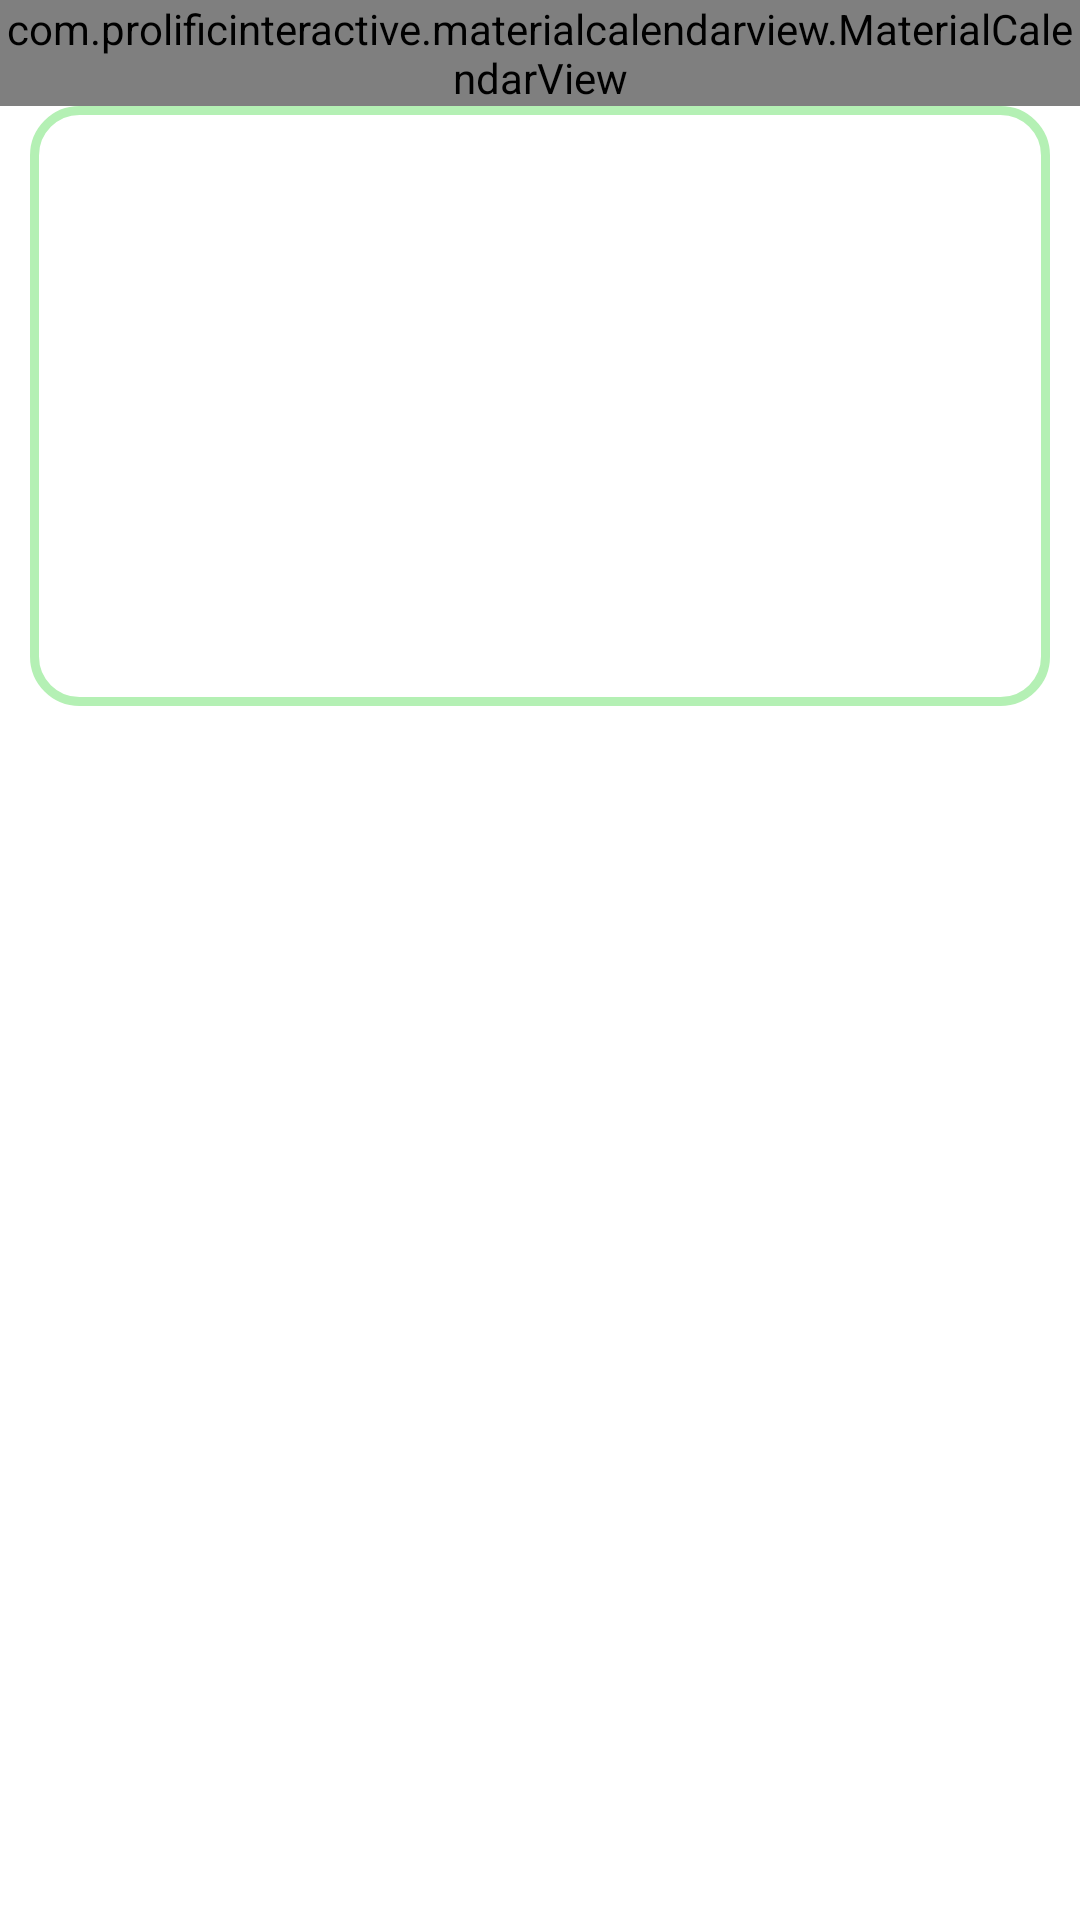

Produce the Android XML layout that renders to this screen, including the resource entries it uses.
<!-- AndroidManifest.xml: application theme Theme.KB_2022 -->
<!-- res/layout/fragment_calendar.xml -->
<?xml version="1.0" encoding="utf-8"?>
<RelativeLayout xmlns:android="http://schemas.android.com/apk/res/android"
    xmlns:tools="http://schemas.android.com/tools"
    android:layout_width="match_parent"
    android:layout_height="match_parent"
    tools:context=".CalendarFragment">

    <com.prolificinteractive.materialcalendarview.MaterialCalendarView
        android:id="@+id/Calendar"
        android:layout_width="match_parent"
        android:layout_height="wrap_content"
        android:fontFamily="@font/custom_font_family"/>

    <TextView
        android:id="@+id/Day"
        android:layout_width="match_parent"
        android:layout_height="200dp"
        android:layout_below="@+id/Calendar"
        android:layout_alignParentStart="true"
        android:layout_alignParentEnd="true"
        android:layout_marginStart="10dp"
        android:layout_marginEnd="10dp"
        android:layout_marginBottom="10dp"
        android:background="@drawable/round_wiget"
        android:fontFamily="@font/custom_font_family"
        android:paddingLeft="95dp"
        android:paddingTop="10dp"
        android:textColor="#FF333333"
        android:textSize="15sp" />

    <ImageView
        android:id="@+id/Cal_Photo"
        android:layout_width="75dp"
        android:layout_height="75dp"
        android:layout_alignBottom="@+id/Day"
        android:layout_marginStart="20dp"
        android:layout_marginBottom="10dp" />
    <TextView
        android:id="@+id/Gram"
        android:layout_width="wrap_content"
        android:layout_height="wrap_content"
        android:layout_alignStart="@+id/Day"
        android:layout_alignTop="@+id/Day"
        android:layout_alignBottom="@+id/Day"
        android:layout_marginStart="95dp"
        android:layout_marginLeft="15dp"
        android:layout_marginTop="40dp"
        android:layout_marginRight="140dp"
        android:layout_marginEnd="20dp"
        android:layout_marginBottom="10dp"
        android:textColor="#FF333333"
        android:textSize="18sp"
        android:fontFamily="@font/custom_font_family"/>
</RelativeLayout>
<!-- resources referenced by this layout -->
<resources>
  <!-- drawable round_wiget (drawable) -->
  <?xml version="1.0" encoding="utf-8"?>
  <layer-list xmlns:android="http://schemas.android.com/apk/res/android">
      <item>
          <shape android:shape="rectangle">
              <stroke android:width = "3dp" android:color = "#B4F0B4"/>
              <corners
                  android:bottomRightRadius="15dp"
                  android:bottomLeftRadius="15dp"
                  android:topLeftRadius="15dp"
                  android:topRightRadius="15dp"/>
              <padding
                  android:bottom="5dp"
                  android:left="5dp"
                  android:right="5dp"
                  android:top="5dp" />
          </shape>
      </item>
  
      <item
          android:bottom="1dp"
          android:left="1dp"
          android:right="1dp"
          android:top="1dp">
          <shape android:shape="rectangle">
              <solid android:color="#FFFFFF"/>
              <corners
                  android:bottomRightRadius="15dp"
                  android:bottomLeftRadius="15dp"
                  android:topLeftRadius="15dp"
                  android:topRightRadius="15dp"/>
          </shape>
      </item>
  </layer-list>
  <style name="Theme.KB_2022" parent="Theme.MaterialComponents.DayNight.DarkActionBar">
          
          <item name="colorPrimary">@color/purple_500</item>
          <item name="colorPrimaryVariant">@color/purple_700</item>
          <item name="colorOnPrimary">@color/white</item>
          
          <item name="colorSecondary">@color/teal_200</item>
          <item name="colorSecondaryVariant">@color/teal_700</item>
          <item name="colorOnSecondary">@color/black</item>
          
          <item name="android:statusBarColor" tools:targetApi="l">?attr/colorPrimaryVariant</item>
          
      </style>
  <color name="purple_500">#95e995</color>
  <color name="purple_700">#B4F0B4</color>
  <color name="white">#FFFFFFFF</color>
  <color name="teal_200">#FF03DAC5</color>
  <color name="teal_700">#FF018786</color>
  <color name="black">#FF000000</color>
</resources>
